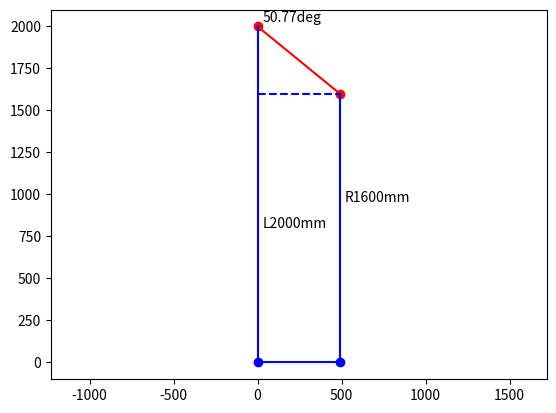

Recreate this plot in Python.
import matplotlib.pyplot as plt
import numpy as np

d4_left = 2000
d4_right = 1600
w = 490

def step_direction(d4_left, d4_right, w):
    theta = np.arctan( w / abs(d4_right - d4_left + 1e-8) )*180/np.pi
    
    # left LiDAR & right LiDAR
    lidar_left = [0, 0]
    lidar_right = [0+w, 0]
    plt.scatter(lidar_left[0], lidar_left[1], color='b')    
    plt.scatter(lidar_right[0], lidar_right[1], color='b')    
    plt.plot([lidar_left[0], lidar_right[0]],[lidar_left[1], lidar_right[1]], color='b') 

    # left step & right step
    step_left = [0, d4_left]
    step_right = [0+w, d4_right]
    plt.scatter(step_left[0], step_left[1], color='r')    
    plt.scatter(step_right[0], step_right[1], color='r')    
    plt.plot([step_left[0], step_right[0]],[step_left[1], step_right[1]], color='r') 

    # left vertical
    plt.plot([lidar_left[0], step_left[0]],[lidar_left[1], step_left[1]], color='b') 
    # right vertical
    plt.plot([lidar_right[0], step_right[0]],[lidar_right[1], step_right[1]], color='b')
    
    if d4_left < d4_right:
        print('right long')
        temp = [0+w, d4_left]
        plt.plot([step_left[0], temp[0]],[step_left[1], temp[1]], 'b--')
        plt.text(step_right[0] + 30, step_right[1] + 30, '{:.2f}deg'.format(theta))


    elif d4_left > d4_right:
        print('left long')
        temp = [0, d4_right]
        plt.plot([temp[0], step_right[0]],[temp[1], step_right[1]], 'b--')
        plt.text(step_left[0] + 30, step_left[1] + 30, '{:.2f}deg'.format(theta))

    else:
        print('left right equal')
        plt.text(step_left[0] + 30, step_left[1] + 30, '{:.2f}deg'.format(theta))


    plt.text(step_left[0] + 30, int(d4_left*0.4), 'L{}mm'.format(d4_left))
    plt.text(step_right[0] + 30, int(d4_right*0.6), 'R{}mm'.format(d4_right))


    # plt.xticks([]), plt.yticks([]) # hide x and y axes
    # plt.xlim(-100, 600)
    # plt.ylim(-500, 6000)
    plt.axis('equal')
    plt.show()


step_direction(d4_left, d4_right, w)
